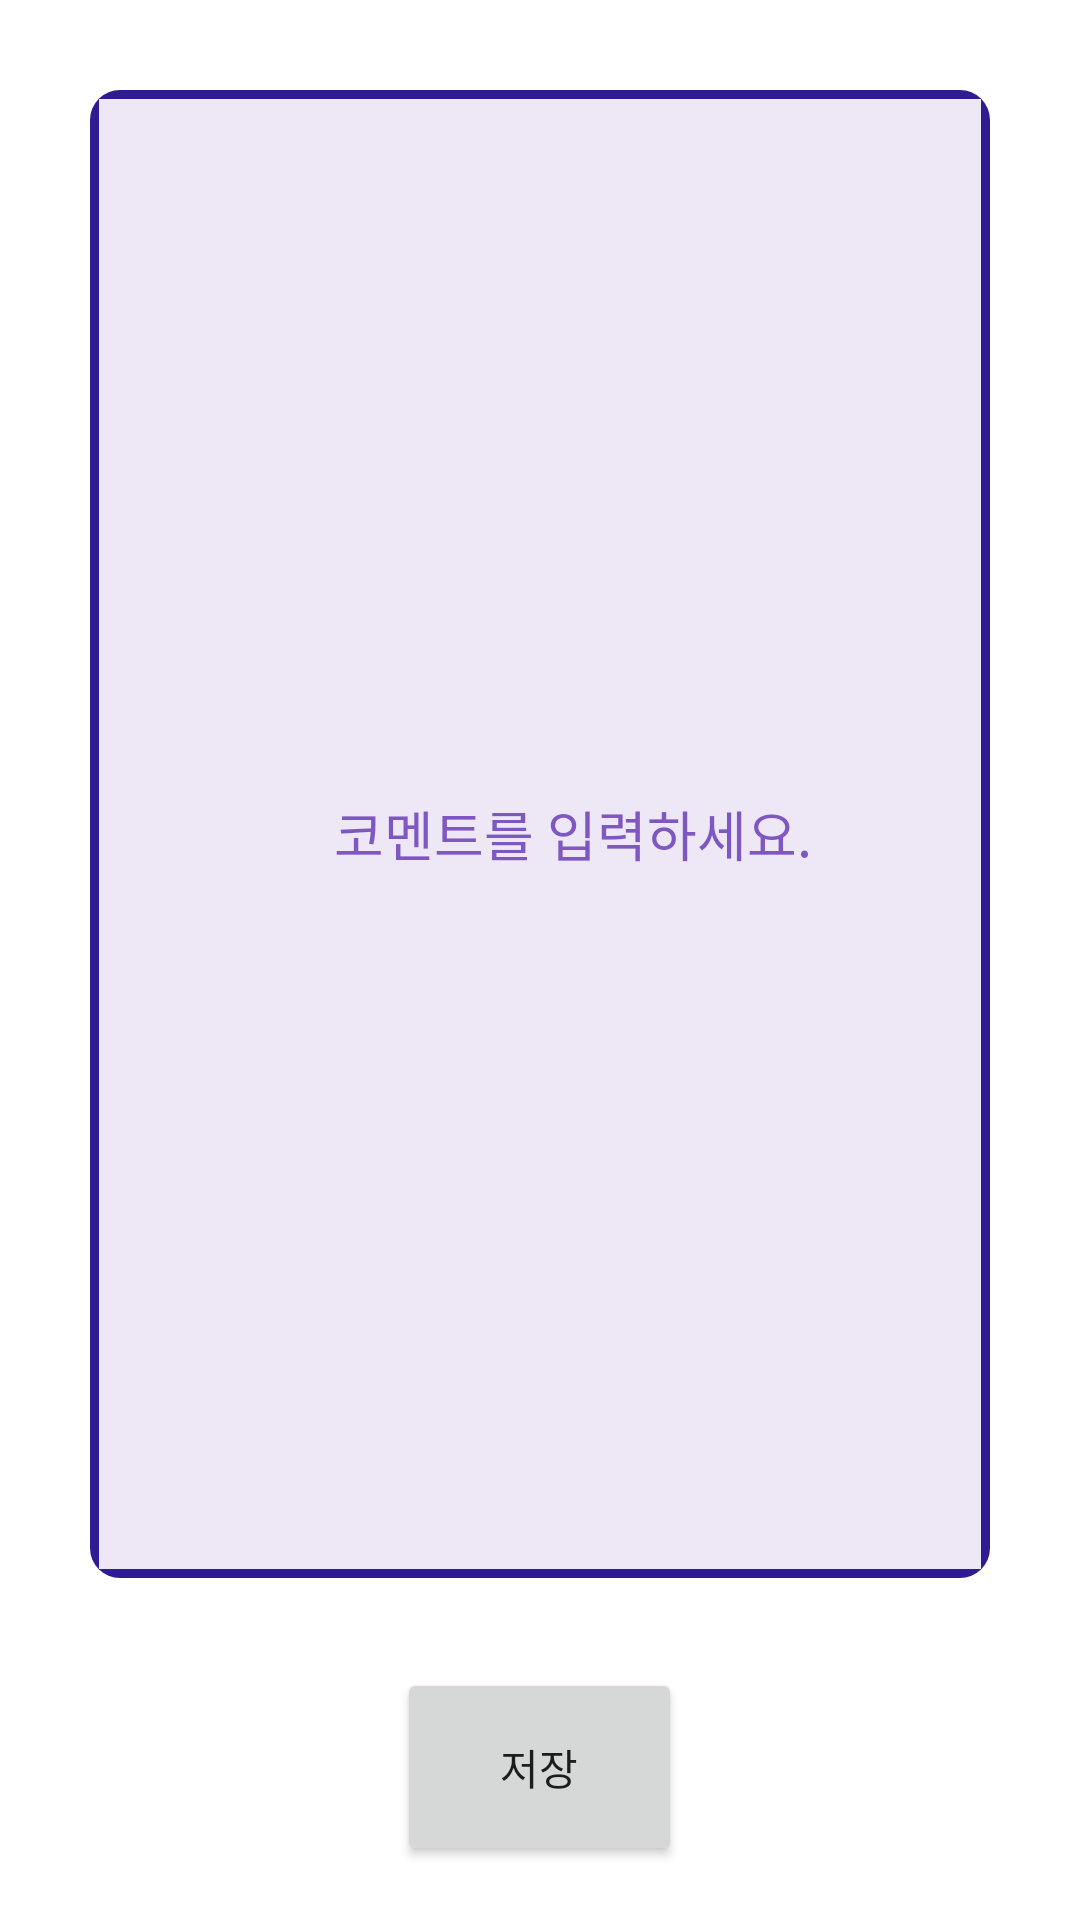

Layout XML and referenced resources for this Android screen:
<!-- AndroidManifest.xml: application theme Theme.Routemap -->
<!-- res/layout/activity_coment.xml -->
<?xml version="1.0" encoding="utf-8"?>
<LinearLayout xmlns:android="http://schemas.android.com/apk/res/android"
    xmlns:app="http://schemas.android.com/apk/res-auto"
    xmlns:tools="http://schemas.android.com/tools"
    android:layout_width="match_parent"
    android:layout_height="match_parent"
    android:orientation="vertical"
    tools:context=".coment">


    <EditText
        android:layout_margin="30dp"
        android:id="@+id/comment"
        android:layout_width="match_parent"
        android:layout_height="550dp"
        android:layout_weight="1"
        android:background="@drawable/comentbox"
        android:ems="10"
        android:gravity="center"

        android:hint="     코멘트를 입력하세요."
        android:inputType="text"
        android:textColorHint="#7E57C2"
        tools:ignore="MissingConstraints"
        tools:layout_editor_absoluteX="20dp"
        tools:layout_editor_absoluteY="16dp"></EditText>

    <LinearLayout
        android:layout_width="wrap_content"
        android:layout_height="84dp"
        android:layout_gravity="center">

        <Button
            android:id="@+id/c_route"
            android:layout_width="95dp"
            android:layout_height="66dp"
            android:gravity="center"
            android:text="저장"
            tools:ignore="MissingConstraints"
            tools:layout_editor_absoluteX="147dp"
            tools:layout_editor_absoluteY="611dp"></Button>


    </LinearLayout>


</LinearLayout>
<!-- resources referenced by this layout -->
<resources>
  <!-- drawable comentbox (drawable) -->
  <?xml version="1.0" encoding="utf-8"?>
  <layer-list xmlns:android="http://schemas.android.com/apk/res/android">
   <item>
  
  
       <shape android:shape="rectangle">
        <solid android:color="#311B92"></solid>
           <corners
               android:radius="30px" />
       </shape>
   </item>
      <item android:top = "3dp"
          android:right="3dp"
          android:left="3dp"
          android:bottom="3dp">
  
  
          <shape android:shape="rectangle">
              <solid android:color="#EDE7F6"/>
          </shape>
      </item>
  
  
  
  
  
  
  
  </layer-list>
  <style name="Theme.Routemap" parent="Theme.MaterialComponents.DayNight.DarkActionBar">
          <item name="windowNoTitle">true</item>
          
          <item name="colorPrimary">@color/purple_500</item>
          <item name="colorPrimaryVariant">@color/purple_700</item>
          <item name="colorOnPrimary">@color/white</item>
          
          <item name="colorSecondary">@color/teal_200</item>
          <item name="colorSecondaryVariant">@color/teal_700</item>
          <item name="colorOnSecondary">@color/black</item>
          
          <item name="android:statusBarColor">?attr/colorPrimaryVariant</item>
          
      </style>
  <!-- not gathered from this repository: default colours our renderer supplied (Android Studio template values) -->
  <color name="purple_500">#FF6200EE</color>
  <color name="purple_700">#FF3700B3</color>
  <color name="teal_200">#FF03DAC5</color>
  <color name="teal_700">#FF018786</color>
  <color name="black">#FF000000</color>
  <color name="white">#FFFFFFFF</color>
</resources>
